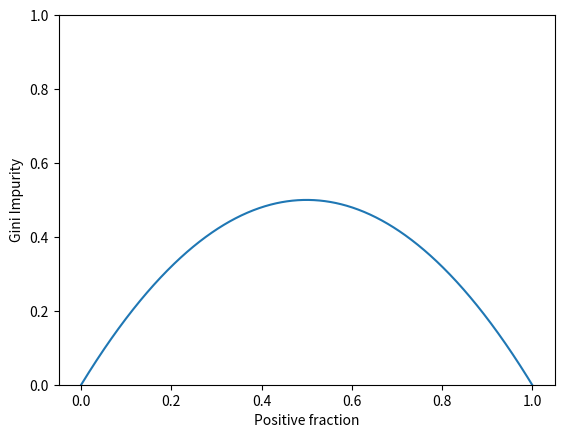

This figure's Python source:
import matplotlib.pyplot as plt
import numpy as np

# La frazione della classe positiva varia da 0 a 1:
pos_fraction = np.linspace(0.00, 1.00, 1000)

gini = 1 - pos_fraction**2 - (1-pos_fraction)**2

plt.plot(pos_fraction, gini)
plt.ylim(0, 1)
plt.xlabel('Positive fraction')
plt.ylabel('Gini Impurity')
plt.show()